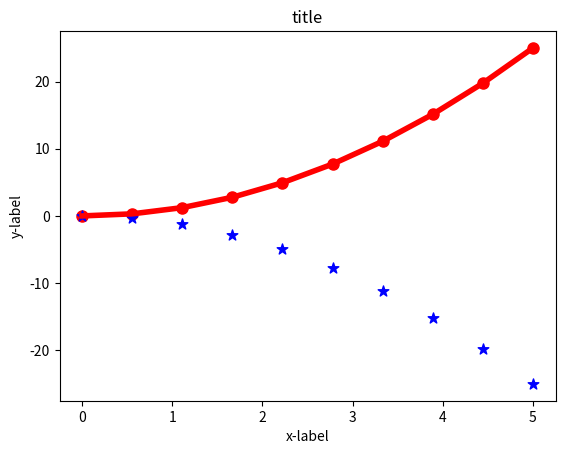
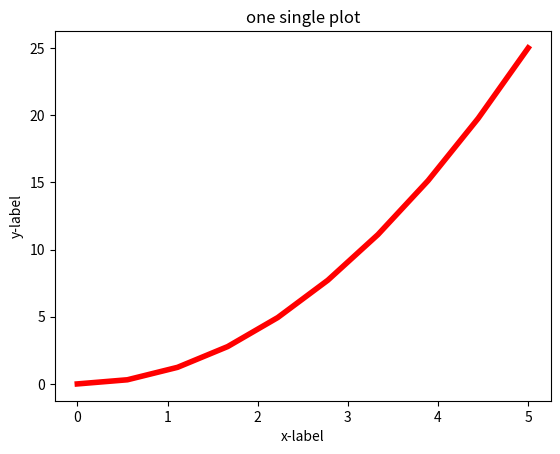
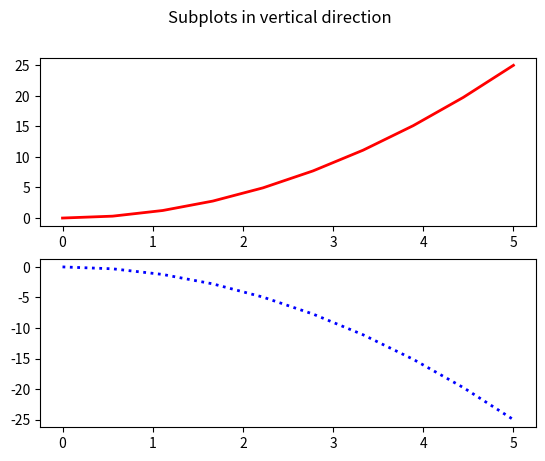
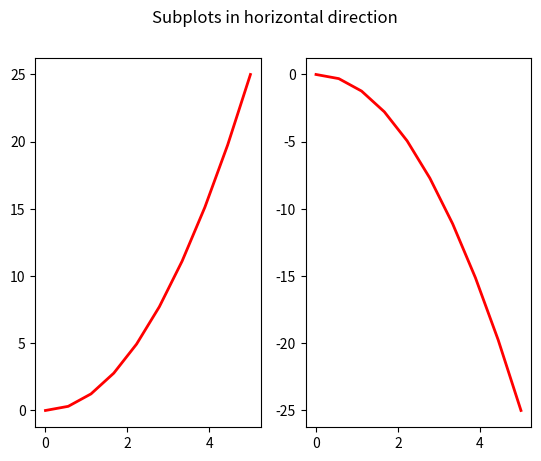
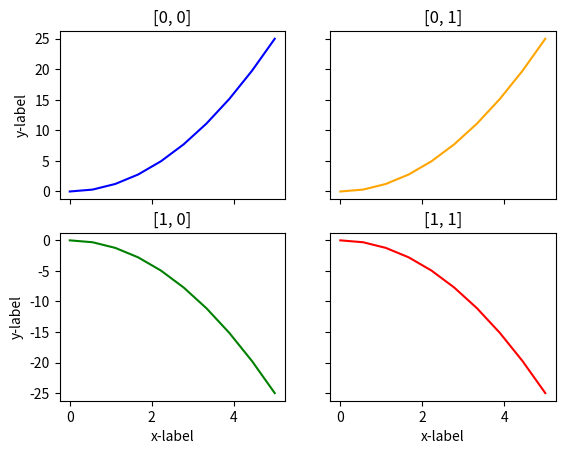
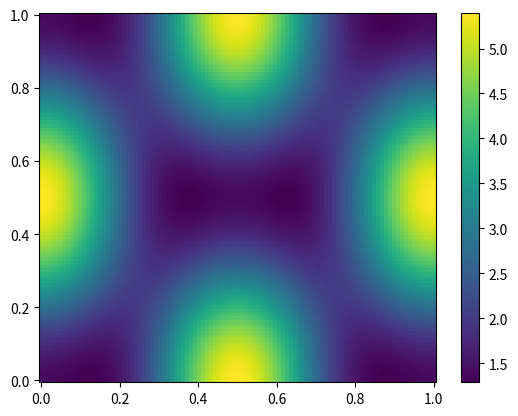
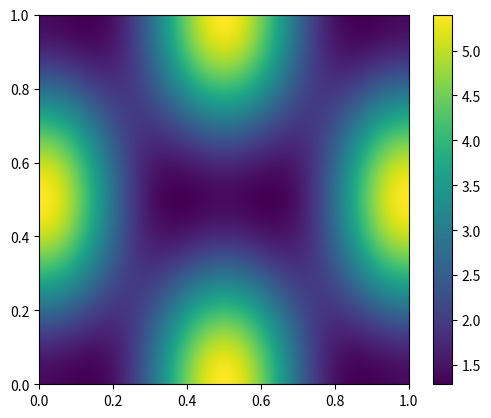
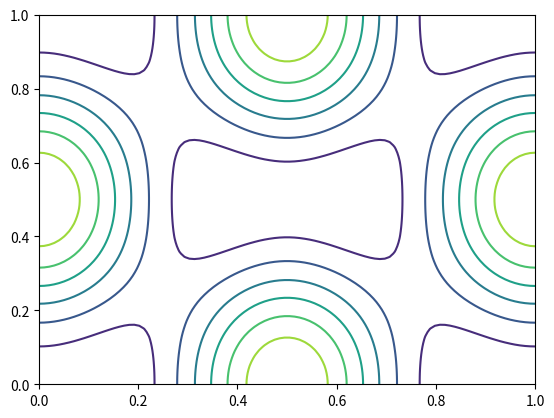
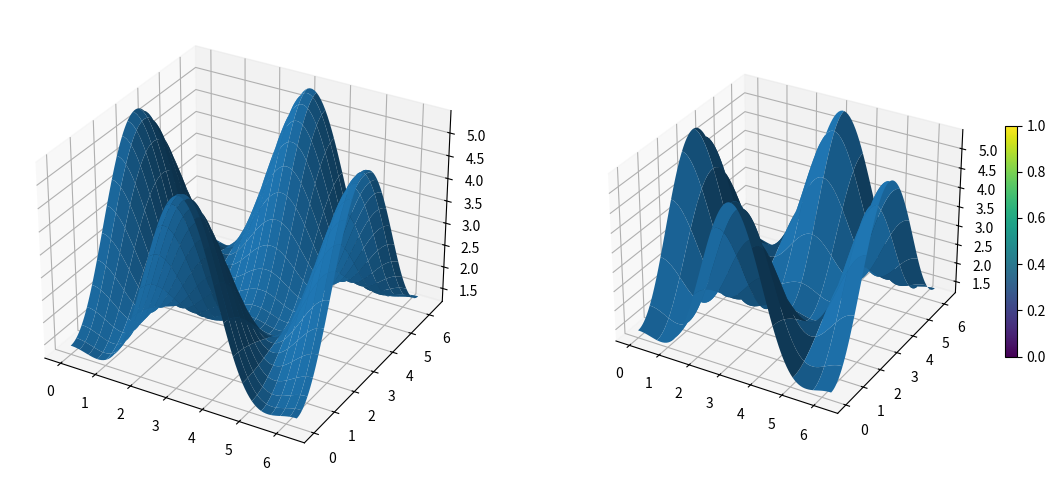
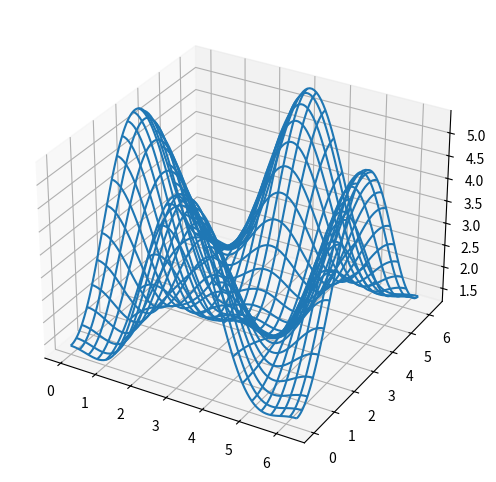
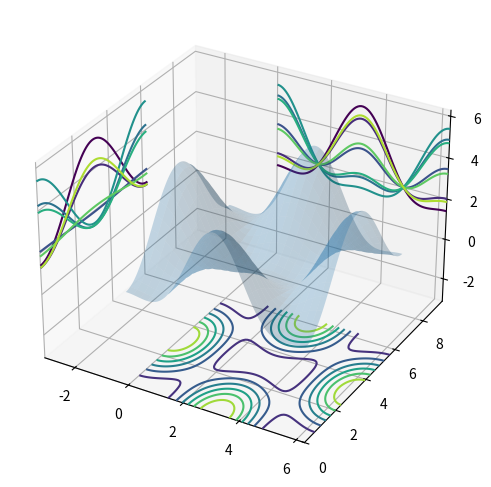

Python code for these plots, in order:
import matplotlib.pyplot as plt
import numpy

x = numpy.linspace(0, 5, 10)
y = x ** 2

print(x)
print(y)

# demo how it will look like when change the parameters
plt.scatter(x, y, s=64, c='red', marker='o')
plt.scatter(x, -y, s=64, c='blue', marker='*') 
plt.title("title")
plt.xlabel("x-label")
plt.ylabel("y-label")

# write your code here


# demo how it will look like when change the parameters
plt.plot(x, y, color='red', linestyle='dotted', linewidth=2)
# plt.plot(x, y, color='red', linestyle='solid',linewidth=4)
# plt.plot(x, y, color='red', linestyle=(0, (2, 2)), linewidth=4)   
plt.title("title")
plt.xlabel("x-label")
plt.ylabel("y-label")

# write your code here


# demo how it will look like when change the parameters
# plt.plot(x, y, linestyle='dotted', color='red', linewidth=4)
plt.plot(x, y, color='red', linestyle='solid',linewidth=4)  
plt.title("title")
plt.xlabel("x-label")
plt.ylabel("y-label")

# subplots() without arguments returns a Figure and a single Axes.
# the simplest and recommended way of creating a single Figure and Axes.
fig, ax = plt.subplots()
ax.plot(x, y, color='red', linestyle='solid',linewidth=4)
ax.set_title('one single plot')
ax.set_xlabel("x-label")
ax.set_ylabel("y-label")

# When the subplots are stacked in one direction only, 
# the returned axs is a 1D numpy array containing the list of created Axes.
fig, axs = plt.subplots(2, 1)
fig.suptitle('Subplots in vertical direction')
axs[0].plot(x, y, color='red', linestyle='solid',linewidth=2)
axs[1].plot(x, -y, color='blue', linestyle='dotted',linewidth=2)

# When the subplots are stacked in one direction only, 
# the returned axs is a 1D numpy array containing the list of created Axes.
fig, axs = plt.subplots(1, 2)
fig.suptitle('Subplots in horizontal direction')
axs[0].plot(x, y, color='red', linestyle='solid',linewidth=2)
axs[1].plot(x, -y, color='red', linestyle='solid',linewidth=2)

# When stacking in two directions, the returned axs is a 2D NumPy array.
fig, axs = plt.subplots(2, 2)
axs[0, 0].plot(x, y, color='blue')
axs[0, 0].set_title('[0, 0]')
axs[0, 1].plot(x, y, color='orange')
axs[0, 1].set_title('[0, 1]')
axs[1, 0].plot(x, -y, color='green')
axs[1, 0].set_title('[1, 0]')
axs[1, 1].plot(x, -y, color='red')
axs[1, 1].set_title('[1, 1]')

# If you have to set parameters for each subplot, it's handy to 
# iterate over all subplots in a 2D grid using for ax in axs.flat:
# 1-D iterator over the array of subplots
for ax in axs.flat:
    ax.set(xlabel='x-label', ylabel='y-label')

# Hide x labels and tick labels for top plots and y ticks for right plots.
for ax in axs.flat:
    ax.label_outer()

fig.savefig('subplots.jpeg', dpi=600)

# write your code here


import numpy as np

alpha = 0.7
phi_ext = 2 * np.pi * 0.5

def flux_qubit_potential(phi_m, phi_p):
    return 2 + alpha - 2 * np.cos(phi_p) * np.cos(phi_m) - alpha * np.cos(phi_ext - 2*phi_p)

phi_m = np.linspace(0, 2*np.pi, 100)
phi_p = np.linspace(0, 2*np.pi, 100)
X,Y = np.meshgrid(phi_p, phi_m)
Z = flux_qubit_potential(X, Y).T

fig, ax = plt.subplots()

p = ax.pcolor(X/(2*np.pi), Y/(2*np.pi), Z, vmin=abs(Z).min(), vmax=abs(Z).max(), shading="auto")
cb = fig.colorbar(p, ax=ax)

fig, ax = plt.subplots()

im = ax.imshow(Z,  vmin=abs(Z).min(), vmax=abs(Z).max(), extent=[0, 1, 0, 1])
im.set_interpolation('bilinear')

cb = fig.colorbar(im, ax=ax)

fig, ax = plt.subplots()

cnt = ax.contour(Z, vmin=abs(Z).min(), vmax=abs(Z).max(), extent=[0, 1, 0, 1])

from mpl_toolkits.mplot3d.axes3d import Axes3D

fig = plt.figure(figsize=(14,6))

# `ax` is a 3D-aware axis instance because of the projection='3d' keyword argument to add_subplot
ax = fig.add_subplot(1, 2, 1, projection='3d')

p = ax.plot_surface(X, Y, Z, rstride=4, cstride=4, linewidth=10)

# surface_plot with color grading and color bar
ax = fig.add_subplot(1, 2, 2, projection='3d')
p = ax.plot_surface(X, Y, Z, rstride=10, cstride=10, linewidth=10)
cb = fig.colorbar(p, shrink=0.5)

fig = plt.figure(figsize=(8,6))

ax = fig.add_subplot(1, 1, 1, projection='3d')

p = ax.plot_wireframe(X, Y, Z, rstride=4, cstride=4)

fig = plt.figure(figsize=(8,6))

ax = fig.add_subplot(1,1,1, projection='3d')

ax.plot_surface(X, Y, Z, rstride=4, cstride=4, alpha=0.25)
cset = ax.contour(X, Y, Z, zdir='z', offset=-np.pi)
cset = ax.contour(X, Y, Z, zdir='x', offset=-np.pi)
cset = ax.contour(X, Y, Z, zdir='y', offset=3*np.pi)

ax.set_xlim3d(-np.pi, 2*np.pi);
ax.set_ylim3d(0, 3*np.pi);
ax.set_zlim3d(-np.pi, 2*np.pi);